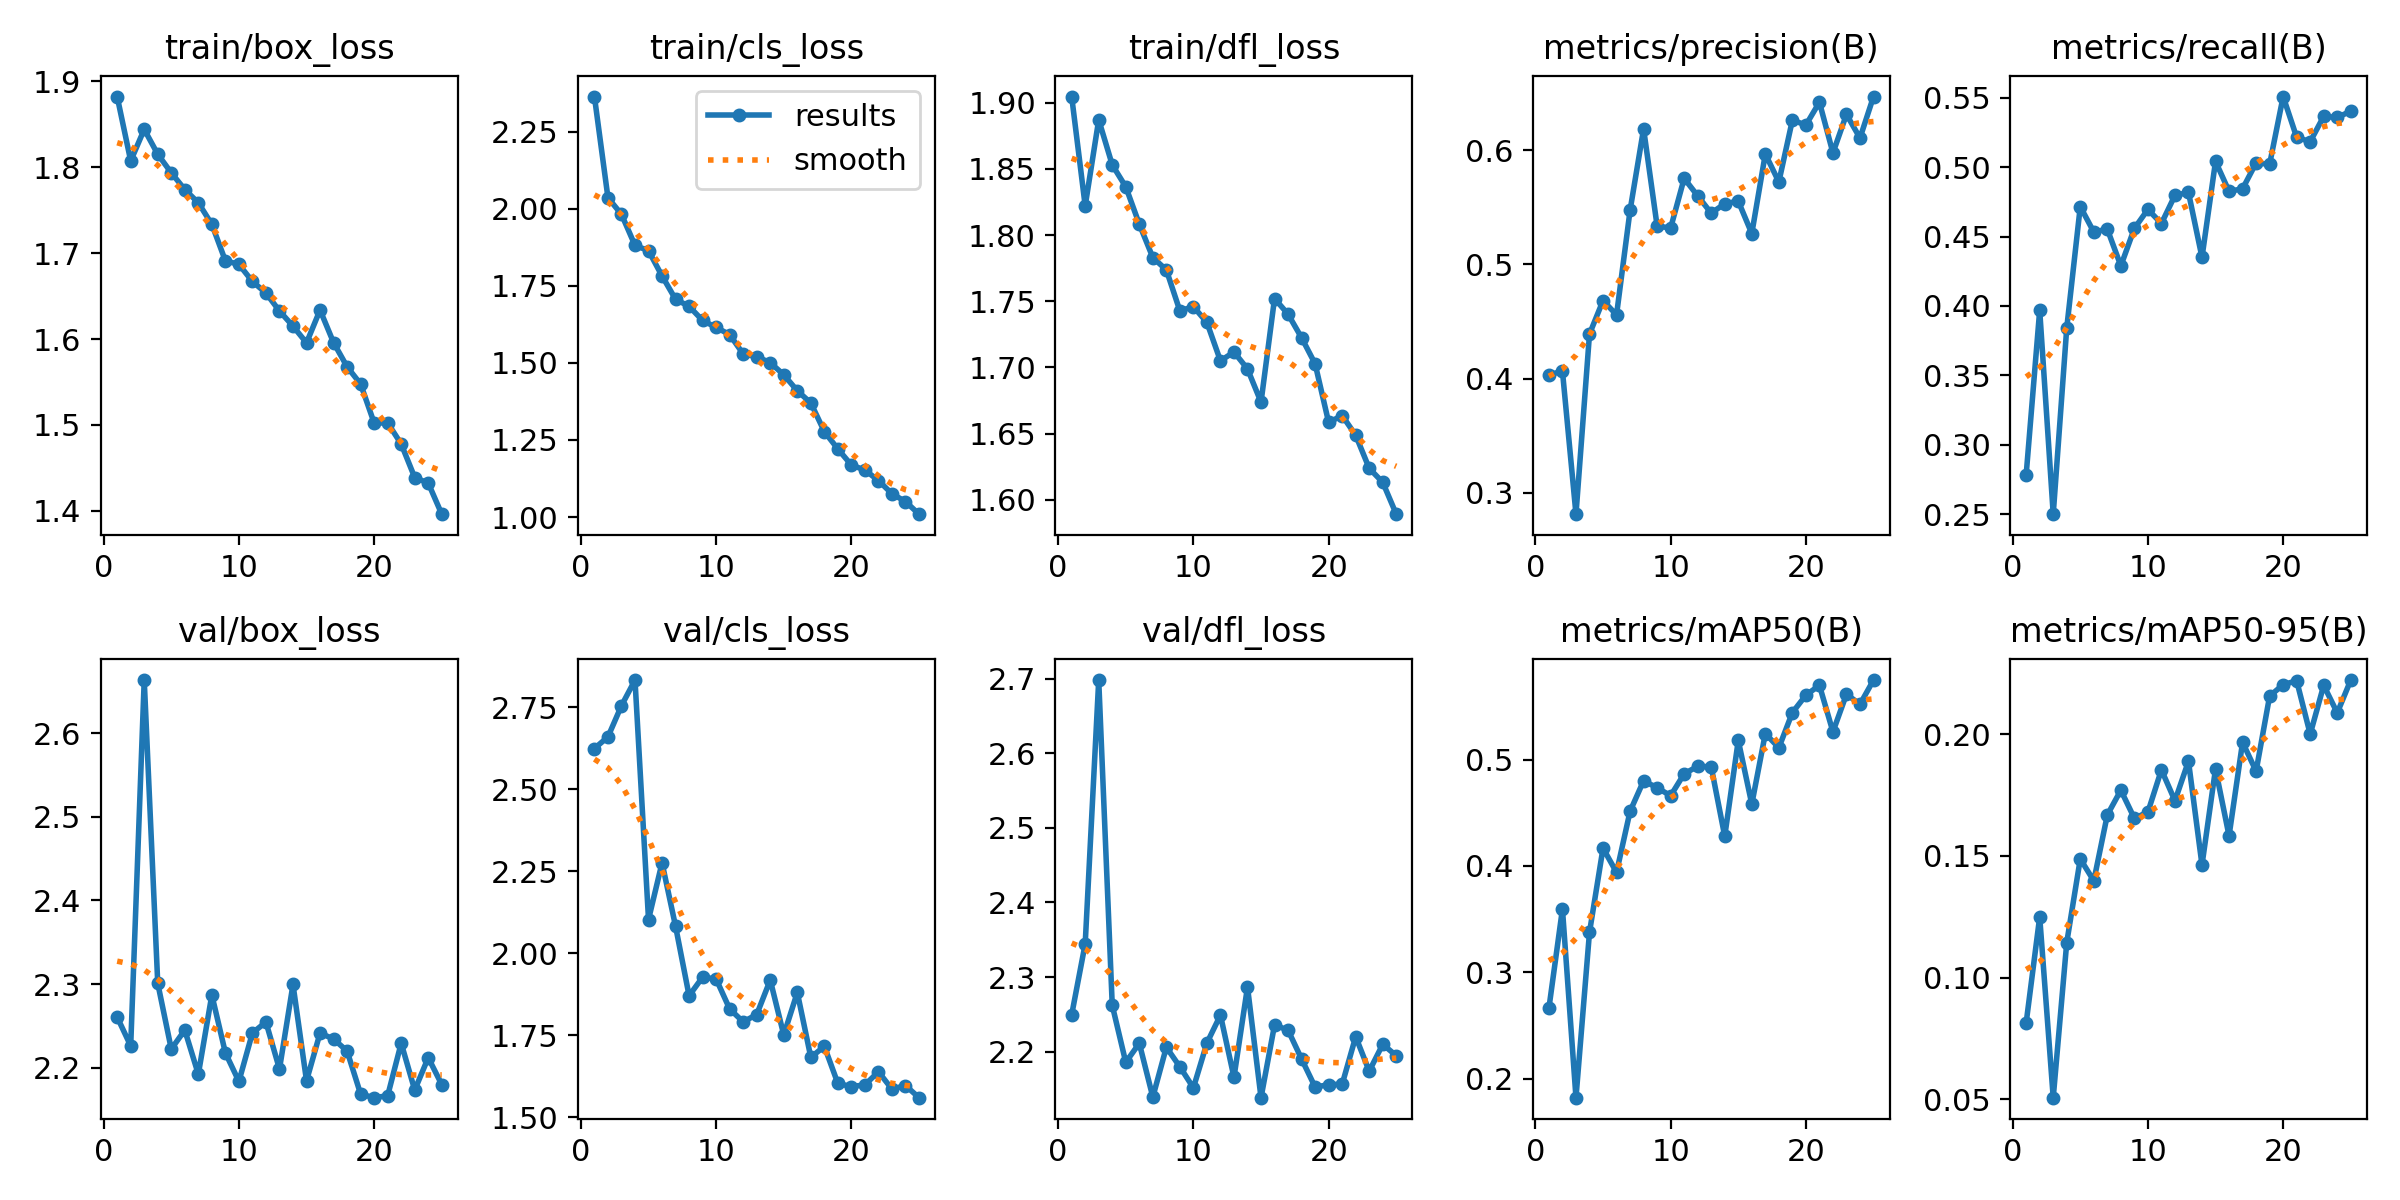

The data file committed next to this chart (first rows):
epoch, time, train/box_loss, train/cls_loss, train/dfl_loss, metrics/precision(B), metrics/recall(B), metrics/mAP50(B), metrics/mAP50-95(B), val/box_loss, val/cls_loss, val/dfl_loss, lr/pg0, lr/pg1, lr/pg2
1, 96.64, 1.882, 2.364, 1.905, 0.4033, 0.2785, 0.2662, 0.08145, 2.261, 2.624, 2.249, 0.0006581, 0.0006581, 0.0006581
2, 191.4, 1.807, 2.036, 1.822, 0.4066, 0.3969, 0.3595, 0.1249, 2.226, 2.659, 2.345, 0.001272, 0.001272, 0.001272
3, 285.4, 1.844, 1.982, 1.887, 0.2813, 0.25, 0.182, 0.05071, 2.664, 2.755, 2.698, 0.001834, 0.001834, 0.001834
4, 380.5, 1.815, 1.881, 1.853, 0.4391, 0.3841, 0.3376, 0.1144, 2.301, 2.833, 2.262, 0.001762, 0.001762, 0.001762
5, 474.7, 1.794, 1.864, 1.837, 0.4684, 0.4715, 0.4167, 0.1487, 2.222, 2.103, 2.186, 0.001683, 0.001683, 0.001683
6, 568.3, 1.774, 1.782, 1.808, 0.4559, 0.4532, 0.3939, 0.1397, 2.245, 2.275, 2.211, 0.001604, 0.001604, 0.001604
7, 662.7, 1.759, 1.706, 1.783, 0.5474, 0.4553, 0.4514, 0.1668, 2.192, 2.082, 2.139, 0.001525, 0.001525, 0.001525
8, 756.6, 1.734, 1.683, 1.774, 0.6188, 0.4289, 0.4801, 0.1769, 2.287, 1.87, 2.206, 0.001446, 0.001446, 0.001446
9, 850.6, 1.691, 1.637, 1.743, 0.5336, 0.4558, 0.4736, 0.1654, 2.218, 1.927, 2.18, 0.001366, 0.001366, 0.001366
10, 944.2, 1.687, 1.615, 1.746, 0.532, 0.4695, 0.4661, 0.168, 2.184, 1.921, 2.151, 0.001287, 0.001287, 0.001287
11, 1038, 1.667, 1.592, 1.734, 0.5754, 0.4593, 0.4867, 0.1853, 2.242, 1.83, 2.212, 0.001208, 0.001208, 0.001208
12, 1132, 1.654, 1.529, 1.705, 0.5601, 0.4797, 0.4937, 0.1726, 2.255, 1.79, 2.249, 0.001129, 0.001129, 0.001129
13, 1226, 1.633, 1.52, 1.712, 0.5449, 0.4817, 0.4932, 0.1888, 2.198, 1.813, 2.166, 0.00105, 0.00105, 0.00105
14, 1319, 1.615, 1.501, 1.699, 0.5532, 0.435, 0.4279, 0.1462, 2.3, 1.918, 2.287, 0.0009704, 0.0009704, 0.0009704
15, 1413, 1.596, 1.461, 1.674, 0.5554, 0.5041, 0.5181, 0.1857, 2.184, 1.75, 2.138, 0.0008912, 0.0008912, 0.0008912
16, 1506, 1.634, 1.41, 1.752, 0.5271, 0.4825, 0.4581, 0.1582, 2.241, 1.88, 2.236, 0.000812, 0.000812, 0.000812
17, 1598, 1.596, 1.37, 1.74, 0.5968, 0.4844, 0.5245, 0.1966, 2.234, 1.682, 2.229, 0.0007328, 0.0007328, 0.0007328
18, 1691, 1.568, 1.277, 1.722, 0.5722, 0.503, 0.5112, 0.1847, 2.22, 1.716, 2.19, 0.0006536, 0.0006536, 0.0006536
19, 1783, 1.548, 1.221, 1.703, 0.6264, 0.502, 0.5443, 0.2155, 2.168, 1.603, 2.152, 0.0005744, 0.0005744, 0.0005744
20, 1876, 1.502, 1.169, 1.658, 0.6221, 0.5508, 0.5606, 0.2203, 2.164, 1.593, 2.156, 0.0004952, 0.0004952, 0.0004952
21, 1969, 1.502, 1.153, 1.664, 0.6421, 0.5214, 0.57, 0.2218, 2.166, 1.598, 2.156, 0.000416, 0.000416, 0.000416
22, 2061, 1.478, 1.118, 1.649, 0.5977, 0.5183, 0.5262, 0.1999, 2.229, 1.638, 2.22, 0.0003368, 0.0003368, 0.0003368
23, 2154, 1.439, 1.076, 1.624, 0.6314, 0.5366, 0.5615, 0.22, 2.173, 1.585, 2.174, 0.0002576, 0.0002576, 0.0002576
24, 2246, 1.432, 1.05, 1.613, 0.6107, 0.5357, 0.5521, 0.2087, 2.212, 1.596, 2.21, 0.0001784, 0.0001784, 0.0001784
25, 2339, 1.396, 1.009, 1.589, 0.6471, 0.5403, 0.5749, 0.2221, 2.18, 1.559, 2.195, 9.92e-05, 9.92e-05, 9.92e-05
